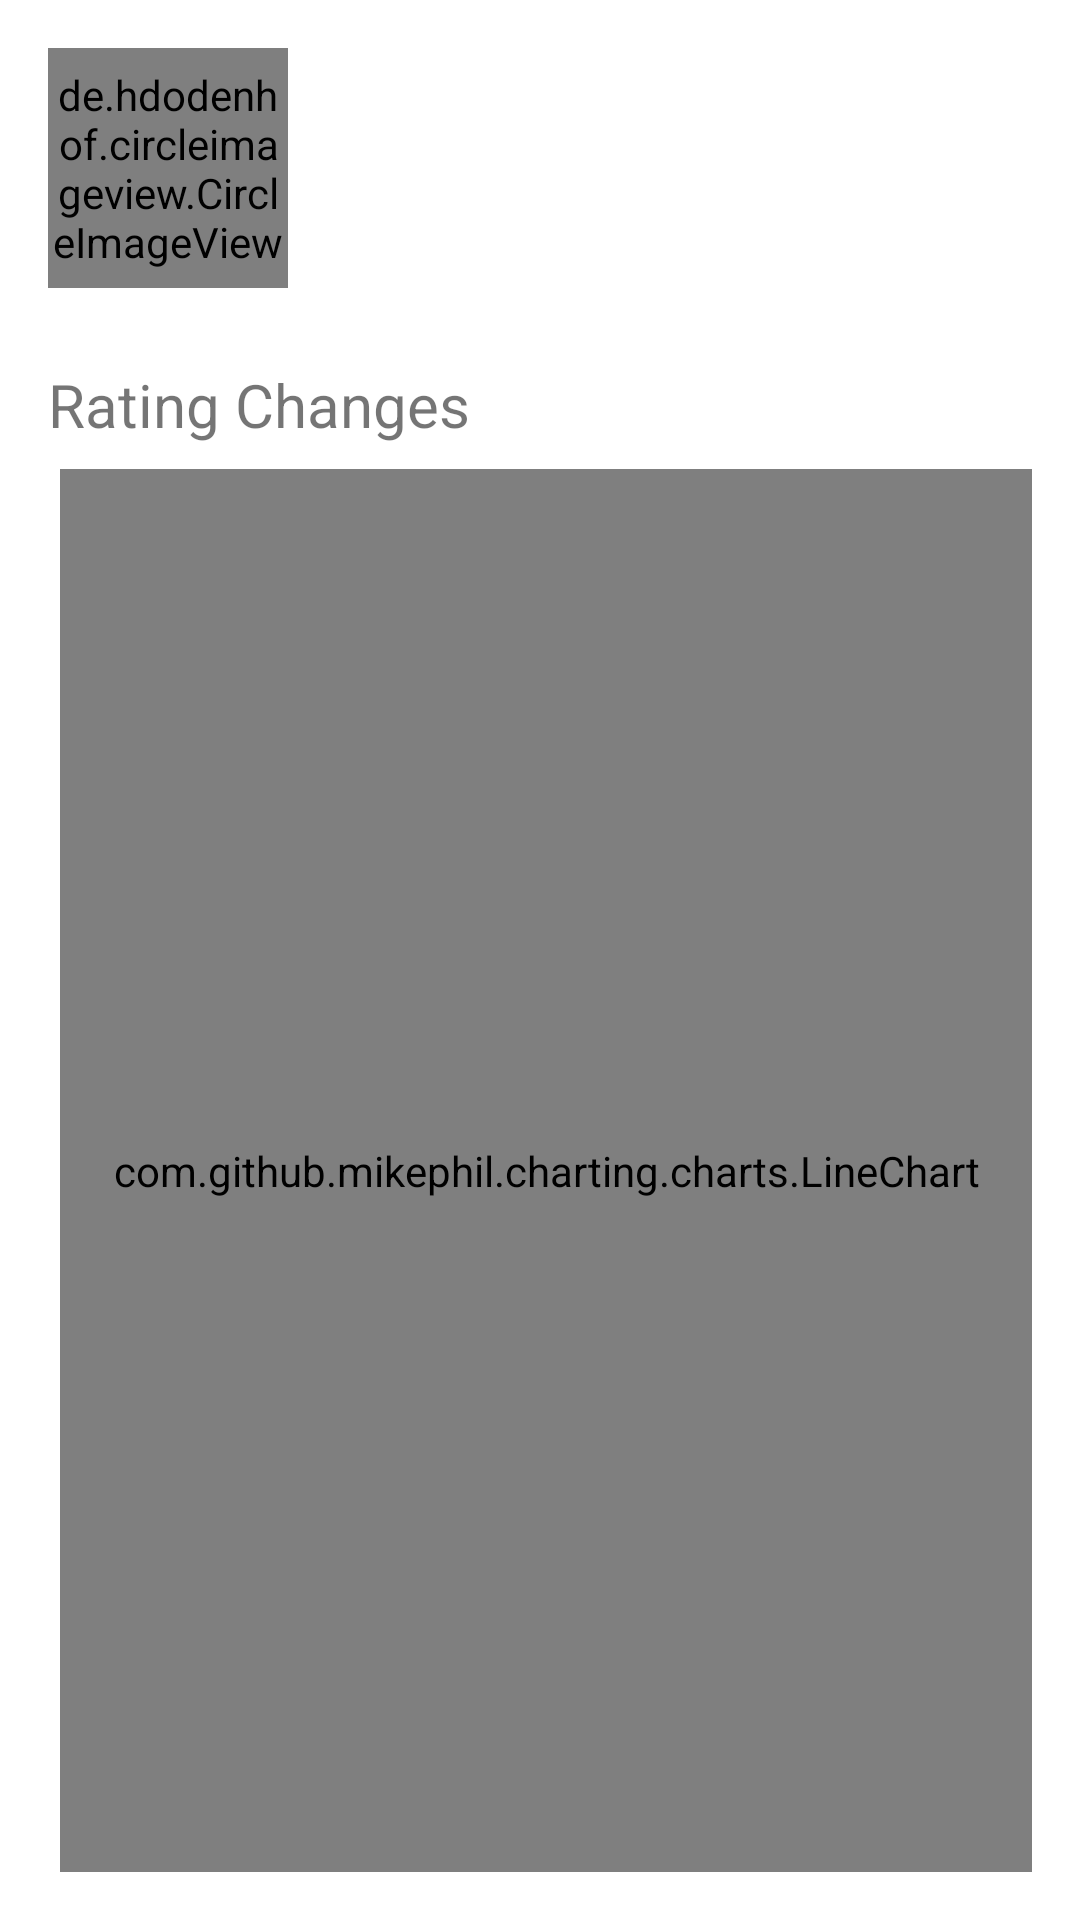

The Android layout XML behind this screen, and the referenced resources:
<!-- AndroidManifest.xml: application theme AppTheme -->
<!-- res/layout/activity_user.xml -->
<?xml version="1.0" encoding="utf-8"?>
<LinearLayout xmlns:android="http://schemas.android.com/apk/res/android"
    android:layout_width="match_parent"
    android:layout_height="match_parent"
    android:background="@color/white"
    android:orientation="vertical">

    <LinearLayout
        android:layout_width="match_parent"
        android:layout_height="wrap_content"
        android:layout_margin="16dp"
        android:orientation="horizontal">

        <de.hdodenhof.circleimageview.CircleImageView
            android:id="@+id/ivUserAvatar"
            android:layout_width="80dp"
            android:layout_height="80dp" />

        <LinearLayout
            android:layout_width="match_parent"
            android:layout_height="wrap_content"
            android:layout_marginStart="20dp"
            android:orientation="vertical">

            <TextView
                android:id="@+id/tvRank"
                android:layout_width="wrap_content"
                android:layout_height="wrap_content"
                android:textSize="15sp" />

            <TextView
                android:id="@+id/tvUserHandle"
                android:layout_width="wrap_content"
                android:layout_height="wrap_content"
                android:textSize="15sp" />


            <TextView
                android:id="@+id/tvCurrentRating"
                android:layout_width="wrap_content"
                android:layout_height="wrap_content"
                android:textSize="15sp" />


            <TextView
                android:id="@+id/tvMaxRating"
                android:layout_width="wrap_content"
                android:layout_height="wrap_content"
                android:textSize="15sp" />

        </LinearLayout>

    </LinearLayout>

    <TextView
        android:id="@+id/tvRatingChanges"
        android:layout_width="wrap_content"
        android:layout_height="wrap_content"
        android:layout_marginStart="16dp"
        android:layout_marginTop="8dp"
        android:text="@string/rating_changes"
        android:textSize="20sp" />

    <com.github.mikephil.charting.charts.LineChart
        android:id="@+id/chart"
        android:layout_width="match_parent"
        android:layout_height="match_parent"
        android:layout_marginStart="20dp"
        android:layout_marginTop="8dp"
        android:layout_marginEnd="16dp"
        android:layout_marginBottom="16dp" />
</LinearLayout>
<!-- resources referenced by this layout -->
<resources>
  <color name="white">#FFFFFF</color>
  <string name="rating_changes">Rating Changes</string>
  <style name="AppTheme" parent="Theme.AppCompat.Light.DarkActionBar">
          
          <item name="colorPrimary">@color/colorPrimary</item>
          <item name="colorPrimaryDark">@color/colorPrimaryDark</item>
          <item name="colorAccent">@color/colorAccent</item>
      </style>
  <color name="colorPrimary">#1289CE</color>
  <color name="colorPrimaryDark">#1266CE</color>
  <color name="colorAccent">#FFCA00</color>
</resources>
